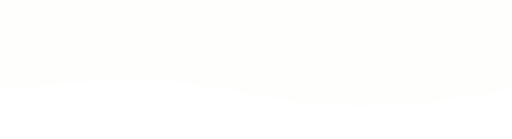
t = 0.00 s
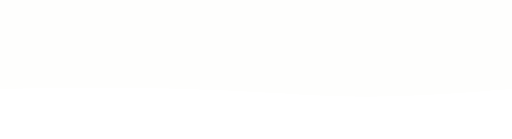
t = 1.50 s
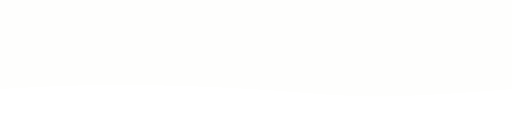
t = 2.50 s
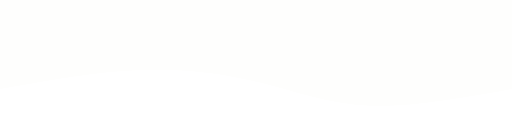
t = 4.00 s
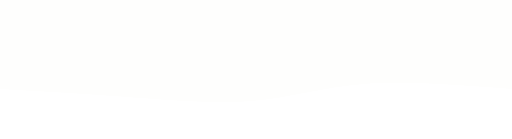
t = 5.50 s
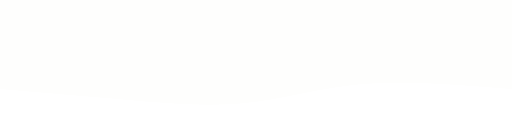
t = 6.50 s

The animated SVG that drew these frames (rendered in a browser with its animation timeline set to each time). Animation: 1 CSS @keyframes rule; one cycle of 8.00 s, repeats indefinitely.

<svg width="100%" height="100%" id="svg" viewBox="0 0 1440 390" xmlns="http://www.w3.org/2000/svg" class="transition duration-300 ease-in-out delay-150"><style>
          .path-0{
            animation:pathAnim-0 8s;
            animation-timing-function: linear;
            animation-iteration-count: infinite;
          }
          @keyframes pathAnim-0{
            0%{
              d: path("M 0,400 L 0,150 C 139.85714285714283,125.71428571428572 279.71428571428567,101.42857142857143 413,101 C 546.2857142857143,100.57142857142857 673,124 770,142 C 867,160 934.2857142857142,172.57142857142858 1041,173 C 1147.7142857142858,173.42857142857142 1293.857142857143,161.71428571428572 1440,150 L 1440,400 L 0,400 Z");
            }
            25%{
              d: path("M 0,400 L 0,150 C 129.85714285714286,144.60714285714286 259.7142857142857,139.21428571428572 371,138 C 482.2857142857143,136.78571428571428 575.0000000000001,139.75000000000003 705,142 C 834.9999999999999,144.24999999999997 1002.2857142857142,145.78571428571428 1131,147 C 1259.7142857142858,148.21428571428572 1349.857142857143,149.10714285714286 1440,150 L 1440,400 L 0,400 Z");
            }
            50%{
              d: path("M 0,400 L 0,150 C 141.53571428571428,124.46428571428572 283.07142857142856,98.92857142857143 398,103 C 512.9285714285714,107.07142857142857 601.2499999999999,140.75 700,166 C 798.7500000000001,191.25 907.9285714285716,208.07142857142858 1033,204 C 1158.0714285714284,199.92857142857142 1299.0357142857142,174.96428571428572 1440,150 L 1440,400 L 0,400 Z");
            }
            75%{
              d: path("M 0,400 L 0,150 C 150.46428571428572,174.21428571428572 300.92857142857144,198.42857142857142 421,185 C 541.0714285714286,171.57142857142858 630.7500000000001,120.5 743,100 C 855.2499999999999,79.5 990.0714285714284,89.57142857142857 1110,103 C 1229.9285714285716,116.42857142857143 1334.9642857142858,133.21428571428572 1440,150 L 1440,400 L 0,400 Z");
            }
            100%{
              d: path("M 0,400 L 0,150 C 139.85714285714283,125.71428571428572 279.71428571428567,101.42857142857143 413,101 C 546.2857142857143,100.57142857142857 673,124 770,142 C 867,160 934.2857142857142,172.57142857142858 1041,173 C 1147.7142857142858,173.42857142857142 1293.857142857143,161.71428571428572 1440,150 L 1440,400 L 0,400 Z");
            }
          }</style><path d="M 0,400 L 0,150 C 139.85714285714283,125.71428571428572 279.71428571428567,101.42857142857143 413,101 C 546.2857142857143,100.57142857142857 673,124 770,142 C 867,160 934.2857142857142,172.57142857142858 1041,173 C 1147.7142857142858,173.42857142857142 1293.857142857143,161.71428571428572 1440,150 L 1440,400 L 0,400 Z" stroke="none" stroke-width="0" fill="#fefefd" fill-opacity="1" class="transition-all duration-300 ease-in-out delay-150 path-0" transform="rotate(-180 720 200)"></path></svg>
